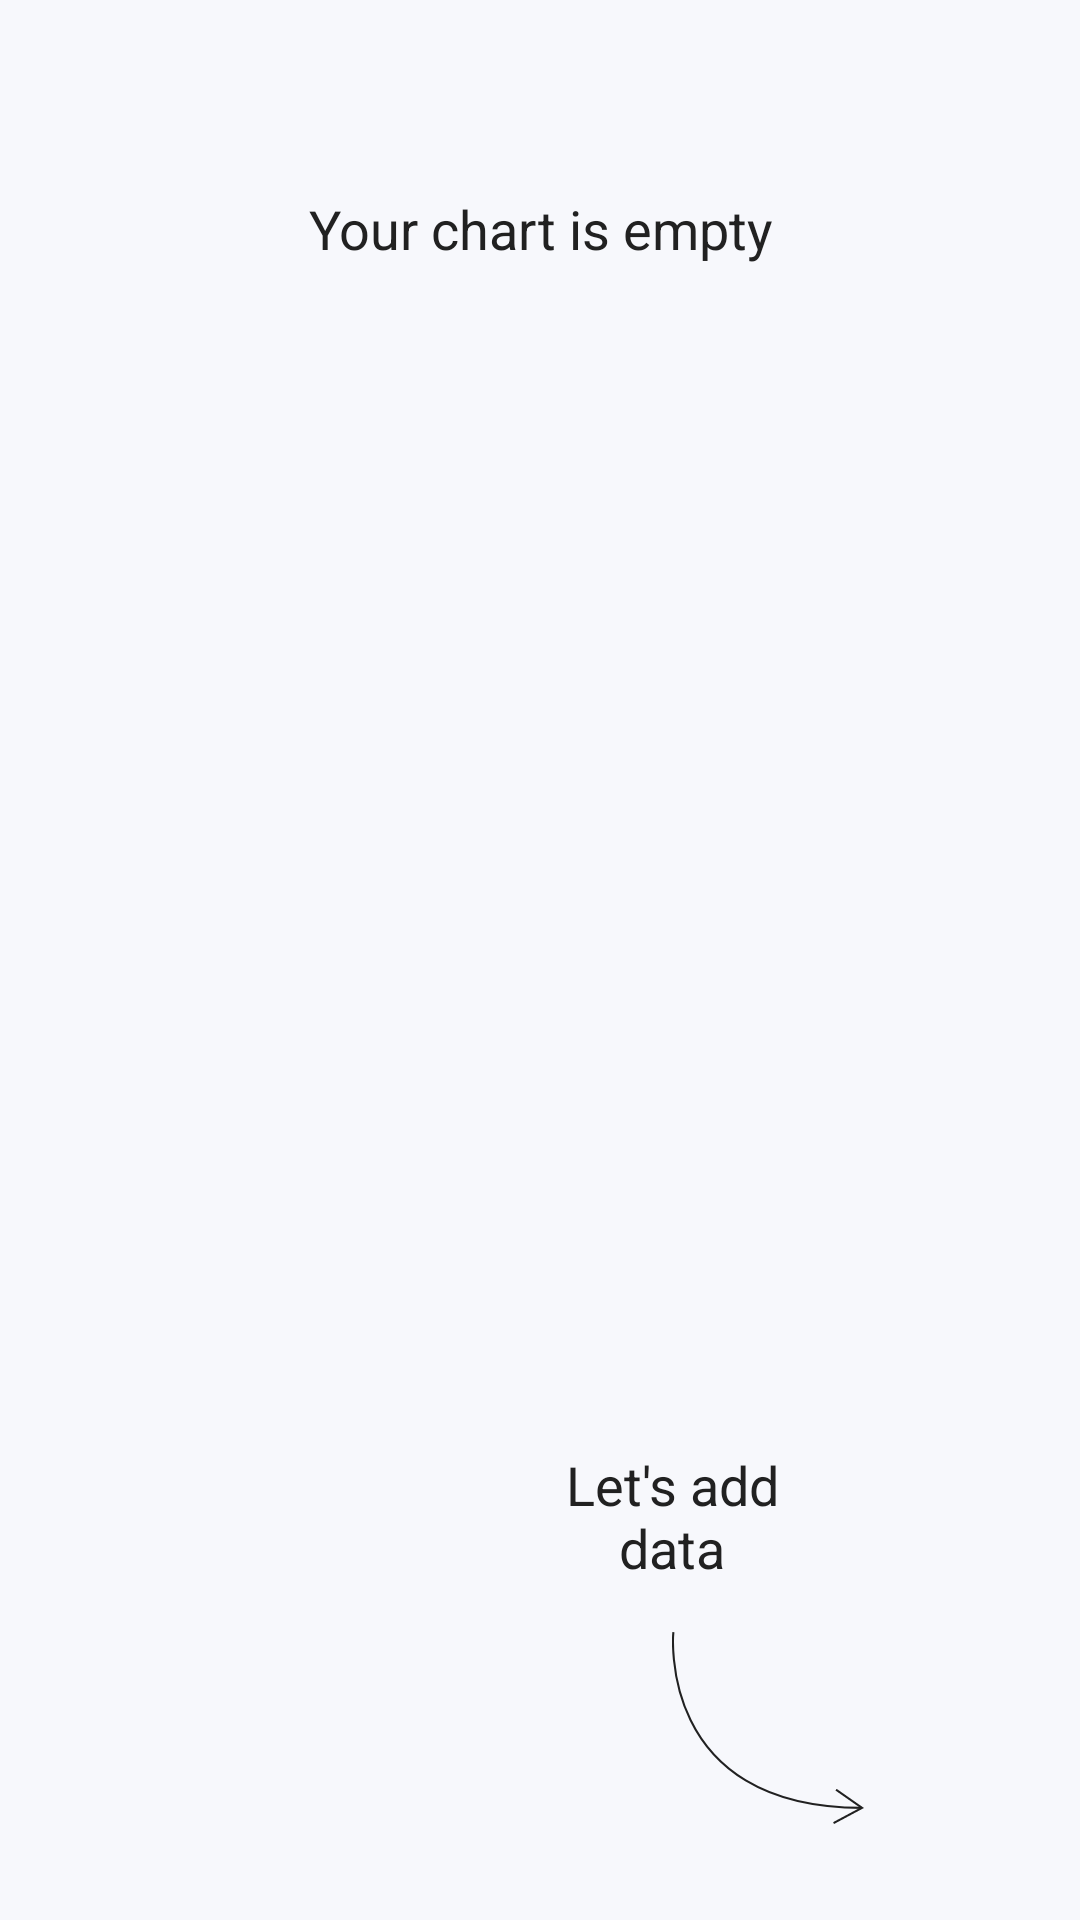

Write the Android layout XML for this screen, with the resource values it uses.
<!-- AndroidManifest.xml: application theme AppTheme -->
<!-- res/layout/view_empty_chart.xml -->
<?xml version="1.0" encoding="utf-8"?>
<androidx.constraintlayout.widget.ConstraintLayout xmlns:android="http://schemas.android.com/apk/res/android"
    xmlns:app="http://schemas.android.com/apk/res-auto"
    android:layout_width="match_parent"
    android:layout_height="match_parent">

    <TextView
        android:id="@+id/intro_text"
        android:layout_width="300dp"
        android:layout_height="wrap_content"
        android:layout_marginTop="64dp"
        android:gravity="center"
        android:lines="1"
        android:text="@string/your_chart_is_empty"
        android:textSize="18sp"
        app:autoSizeMaxTextSize="18sp"
        app:autoSizeTextType="uniform"
        app:layout_constraintEnd_toEndOf="parent"
        app:layout_constraintStart_toStartOf="parent"
        app:layout_constraintTop_toTopOf="parent" />

    <TextView
        android:id="@+id/action_text"
        android:layout_width="100dp"
        android:layout_height="wrap_content"
        android:layout_marginBottom="16dp"
        android:gravity="center"
        android:lines="2"
        android:text="@string/let_s_add_data"
        android:textSize="18sp"
        app:autoSizeMaxTextSize="18sp"
        app:autoSizeTextType="uniform"
        app:layout_constraintBottom_toTopOf="@+id/action_pointer"
        app:layout_constraintEnd_toStartOf="@+id/action_pointer"
        app:layout_constraintStart_toStartOf="@+id/action_pointer" />

    <ImageView
        android:id="@+id/action_pointer"
        android:layout_width="wrap_content"
        android:layout_height="wrap_content"
        android:layout_marginEnd="72dp"
        android:layout_marginRight="72dp"
        android:layout_marginBottom="32dp"
        android:contentDescription="@string/arrow_pointing_to_button"
        android:src="@drawable/ic_action_arrow_bottom_right"
        android:tint="?colorOnBackground"
        app:layout_constraintBottom_toBottomOf="parent"
        app:layout_constraintEnd_toEndOf="parent" />

</androidx.constraintlayout.widget.ConstraintLayout>
<!-- resources referenced by this layout -->
<resources>
  <string name="arrow_pointing_to_button">Arrow pointing to button</string>
  <string name="let_s_add_data">Let\'s add data</string>
  <string name="your_chart_is_empty">Your chart is empty</string>
  <color name="colorPrimary">@color/WhiteLilac</color>
  <color name="colorOnPrimary">@color/Nero</color>
  <color name="colorSecondary">@color/SelectiveYellow</color>
  <color name="colorOnSecondary">@color/Nero</color>
  <color name="colorBackground">@color/WhiteLilac</color>
  <color name="colorBackgroundChart">@color/White</color>
  <color name="colorOnBackground">@color/Nero</color>
  <color name="colorOnBackgroundChart">@color/Nero</color>
  <color name="colorSurface">@color/White</color>
  <color name="colorOnSurface">@color/Nero</color>
  <color name="colorOnSurface_60">@color/Nero_60</color>
  <color name="colorSurfaceBorder">@color/Gainsboro</color>
  <color name="colorSurfaceSelected">@color/Gainsboro</color>
  <color name="colorSurfaceSelectedSecondary">@color/Gainsboro</color>
  <color name="colorAccent">@color/SelectiveYellow</color>
  <color name="colorControlNormal">@color/Nero</color>
  <color name="textColor">@color/Nero</color>
  <color name="textColorSecondary">@color/Nero</color>
  <style name="SpinnerItem" parent="Widget.MaterialComponents.TextView">
          <item name="android:paddingLeft">8dp</item>
          <item name="android:paddingStart">8dp</item>
          <item name="android:paddingEnd">32dp</item>
          <item name="android:paddingRight">32dp</item>
      </style>
  <style name="EditText" parent="Widget.AppCompat.EditText">
          <item name="editTextColor">?attr/colorOnSurface</item>
          <item name="android:editTextColor">?attr/colorOnSurface</item>
          <item name="android:textColor">?attr/colorOnSurface</item>
      </style>
  <style name="Snackbar" parent="Widget.MaterialComponents.Snackbar">
          <item name="backgroundTint">@color/colorSurface</item>
          <item name="backgroundOverlayColorAlpha">1.0</item>
      </style>
  <style name="SnackbarButton" parent="Widget.MaterialComponents.Button.TextButton.Snackbar">
          <item name="android:textColor">?colorSecondary</item>
          <item name="actionTextColorAlpha">1.0</item>
      </style>
  <style name="SnackbarTextView" parent="Widget.MaterialComponents.Snackbar.TextView">
          <item name="android:textColor">?colorOnSurface</item>
      </style>
  <style name="SpinnerDropDownItem" parent="Widget.MaterialComponents.TextView">
          <item name="android:padding">12dp</item>
          <item name="android:textSize">14sp</item>
      </style>
  <style name="Spinner" parent="Widget.AppCompat.Spinner">
          <item name="android:popupBackground">@color/colorSurface</item>
      </style>
  <style name="Toolbar" parent="Widget.MaterialComponents.Toolbar">
          <item name="android:background">@color/colorPrimary</item>
          <item name="titleTextColor">@color/colorOnPrimary</item>
      </style>
  <style name="ActionModeStyle" parent="@style/Widget.AppCompat.ActionMode">
          <item name="background">?colorPrimary</item>
          <item name="titleTextStyle">@style/ActionModeTitleTextStyle</item>
      </style>
  <style name="ActionModeCloseButtonStyle" parent="Widget.AppCompat.ActionButton.CloseMode">
          <item name="tint">?colorOnPrimary</item>
      </style>
  <color name="WhiteLilac">#f7f8fc</color>
  <color name="Nero">#212121</color>
  <color name="SelectiveYellow">#ffbb00</color>
  <color name="White">#ffffff</color>
  <color name="Nero_60">#99212121</color>
  <color name="Gainsboro">#d8d8d8</color>
  <style name="ActionModeTitleTextStyle" parent="@style/TextAppearance.AppCompat.Widget.ActionMode.Title">
          <item name="android:textColor">?colorOnPrimary</item>
      </style>
</resources>
